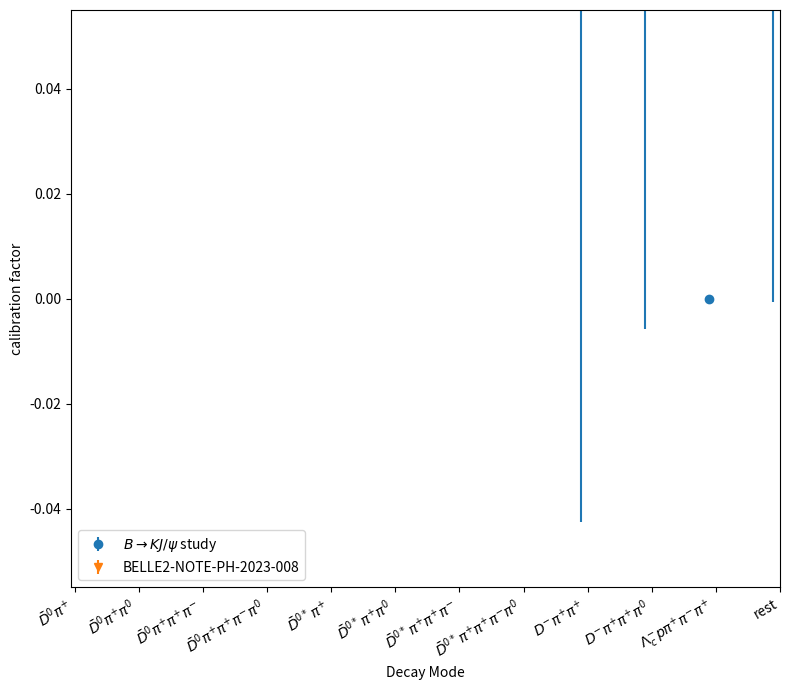

This chart was generated by the following Python code:
import numpy as np
import matplotlib.pyplot as plt
from matplotlib.transforms import ScaledTranslation

# Define a function to plot and save a dataset
def plot_and_save_data(x, y1, yerr1, y2, yerr2, filename, y1_label, y2_label, title):
    fig, ax = plt.subplots(figsize=(8, 7))

    trans1 = ax.transData + ScaledTranslation(-5/72, 0, fig.dpi_scale_trans)
    trans2 = ax.transData + ScaledTranslation(+5/72, 0, fig.dpi_scale_trans)
    er1 = ax.errorbar(x, y1, yerr=yerr1, marker="o", linestyle="none", transform=trans1, label=y1_label)
    er2 = ax.errorbar(x, y2, yerr=yerr2, marker="v", linestyle="none", transform=trans2, label=y2_label)

    # Rotate the x-axis labels by 45 degrees
    ax.set_xticks(x)
    ax.set_xticklabels(x, rotation=30, ha='right')

    # Add a title and labels for the axes
    ax.set_xlabel('Decay Mode')
    ax.set_ylabel('calibration factor')

    ax.legend(loc='best')

    ax.text(0.02, 0.95, title, transform=ax.transAxes, color='black', fontsize=16)

    plt.tight_layout()

    # Save the figure as a PNG image
    plt.savefig(filename, dpi=300)
    #plt.show()
    plt.close()  # Close the figure to release resources

def print_ratio(y1, yerr1, y2, filename):
    ratios = [y1_value / y2_value for y1_value, y2_value in zip(y1, y2)]
    relative_uncertainties = [yerr1_value / y1_value if y1_value != 0 else 0 for yerr1_value, y1_value in zip(yerr1, y1)]
    with open(filename, "w") as file:
        file.write("%d\n"%len(y1))
        for y1_value, y2_value, ratio, relative_uncertainty in zip(y1, y2, ratios, relative_uncertainties):
            file.write(f"{y1_value} {y2_value} {ratio} {relative_uncertainty}\n")

x = [r'$\bar{D}^{0}\pi^{+}$', \
     r'$\bar{D}^{0}\pi^{+}\pi^{0}$', \
     r'$\bar{D}^{0}\pi^{+}\pi^{+}\pi^{-}$', \
     r'$\bar{D}^{0}\pi^{+}\pi^{+}\pi^{-}\pi^{0}$', \
     r'$\bar{D}^{0*}\pi^{+}$', \
     r'$\bar{D}^{0*}\pi^{+}\pi^{0}$', \
     r'$\bar{D}^{0*}\pi^{+}\pi^{+}\pi^{-}$', \
     r'$\bar{D}^{0*}\pi^{+}\pi^{+}\pi^{-}\pi^{0}$', \
     r'$D^{-}\pi^{+}\pi^{+}$', \
     r'$D^{-}\pi^{+}\pi^{+}\pi^{0}$', \
     r'$\Lambda_{c}^{-}p\pi^{+}\pi^{-}\pi^{+}$', \
     'rest']

y1 = [0.956417, 0.867980, 0.620128, 0.724721, 0.770419, 0.370744, 0.880669, 0.570453, 0.615938, 0.225165, 0.0, 0.073675] # for B->K J/psi
yerr1 = [0.373878, 0.254466, 0.191536, 0.226227, 0.418873, 0.273338, 0.395046, 0.303658, 0.658487, 0.231018, 0.0, 0.074309]

y2 = [1.04, 0.79, 0.69, 0.56, 0.97, 0.95, 0.74, 0.57, 0.91, 0.51, 0.34, 0.59] # for BELLE2-NOTE-PH-2023-008
yerr2 = [0.03, 0.03, 0.05, 0.11, 0.03, 0.03, 0.02, 0.06, 0.1, 0.13, 0.07, 0.02]

plot_and_save_data(x, y1, yerr1, y2, yerr2, "FEI_calibration_compare", r'$B \rightarrow K J/\psi$ study', 'BELLE2-NOTE-PH-2023-008', r'')
